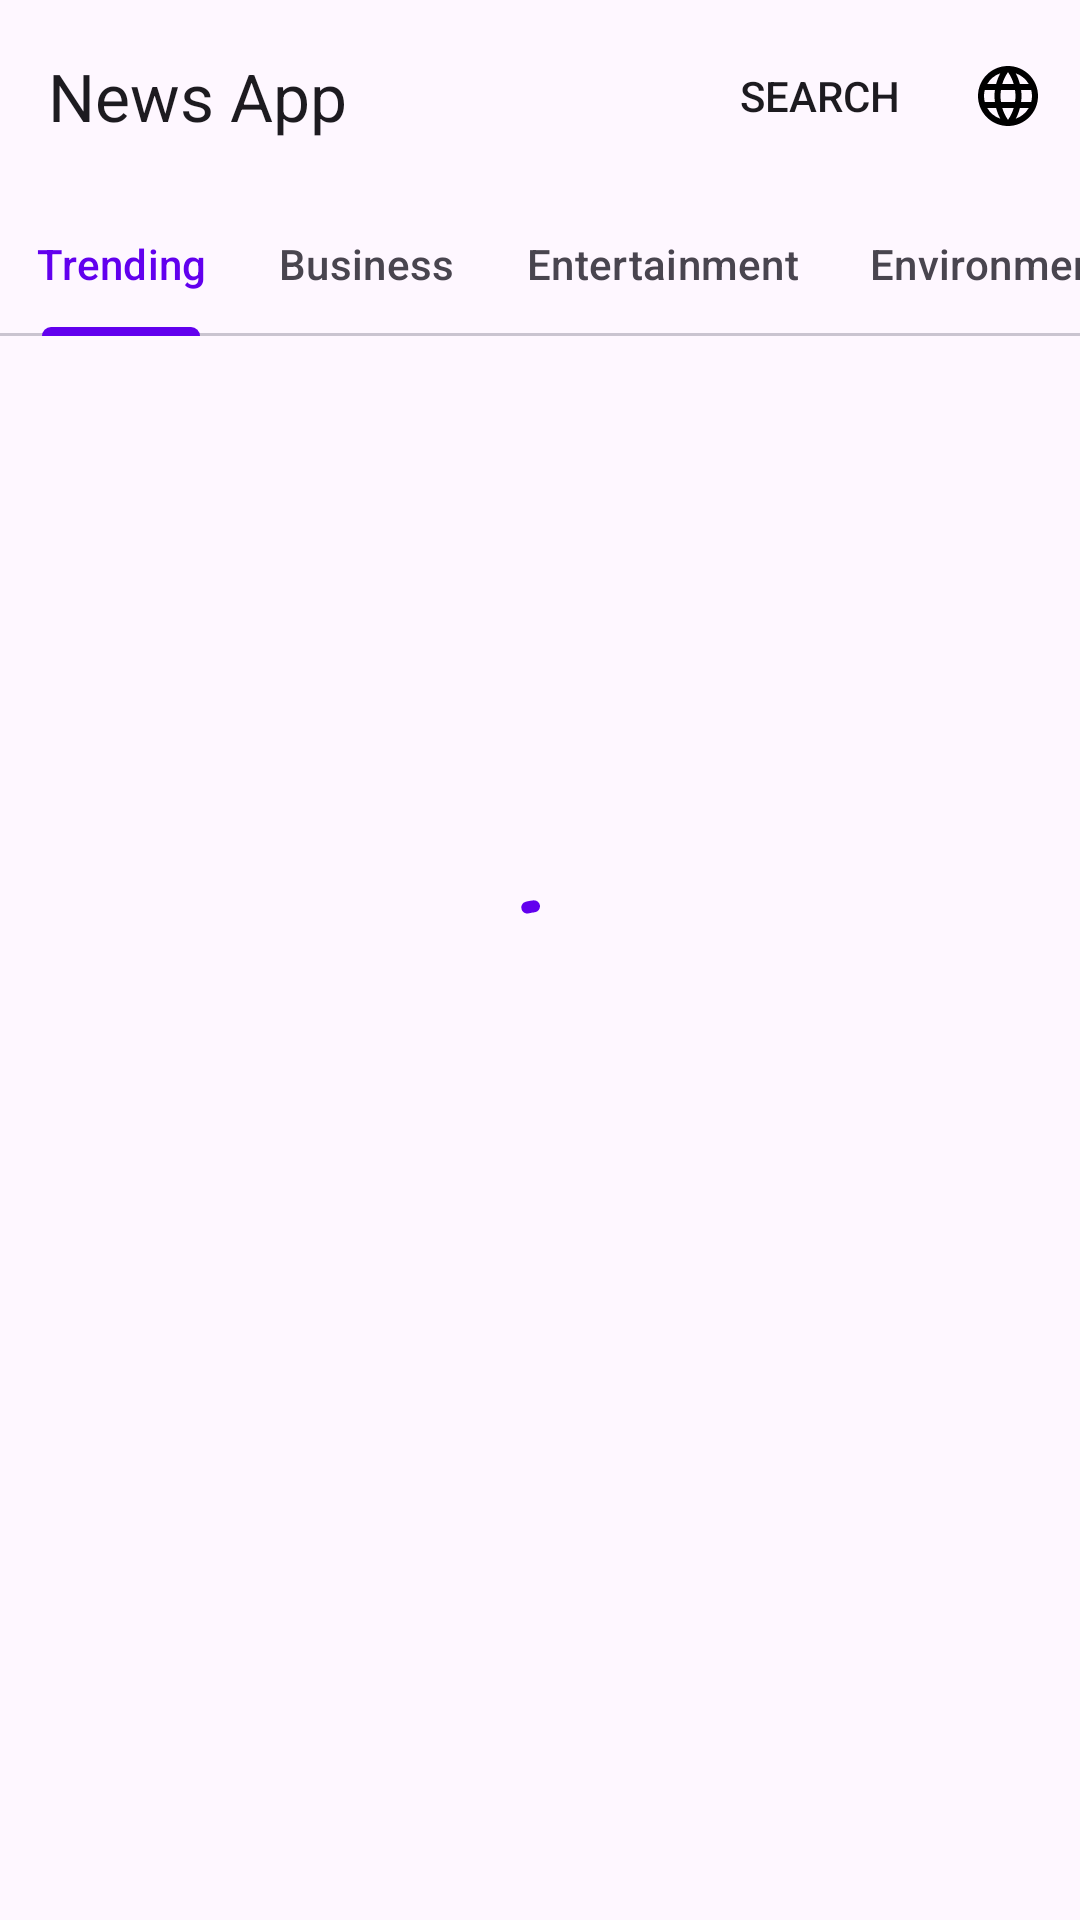

Write the Android layout XML for this screen, with the resource values it uses.
<!-- AndroidManifest.xml: application theme Theme.NewsApp -->
<!-- res/layout/fragment_home.xml -->
<?xml version="1.0" encoding="utf-8"?>
<androidx.coordinatorlayout.widget.CoordinatorLayout xmlns:android="http://schemas.android.com/apk/res/android"
    xmlns:app="http://schemas.android.com/apk/res-auto"
    xmlns:tools="http://schemas.android.com/tools"
    android:layout_width="match_parent"
    android:layout_height="match_parent"
    tools:context=".HomeFragment">

    <com.google.android.material.appbar.AppBarLayout
        android:layout_width="match_parent"
        android:layout_height="wrap_content"
        android:background="@android:color/transparent">

        <com.google.android.material.appbar.MaterialToolbar
            android:id="@+id/home_toolbar"
            android:layout_width="match_parent"
            android:layout_height="wrap_content"
            app:layout_scrollFlags="enterAlwaysCollapsed|snap|scroll"
            app:menu="@menu/home_menu"
            app:title="News App"/>

        <include
            android:id="@+id/category_tab"
            layout="@layout/news_category_tabs"
            android:layout_width="match_parent"
            android:layout_height="wrap_content" />
    </com.google.android.material.appbar.AppBarLayout>


    <androidx.recyclerview.widget.RecyclerView
        android:id="@+id/news_view"
        android:layout_width="match_parent"
        android:layout_height="match_parent"
        android:layout_marginTop="@dimen/dimen_6"
        app:layoutManager="androidx.recyclerview.widget.LinearLayoutManager"
        app:layout_behavior="com.google.android.material.appbar.AppBarLayout$ScrollingViewBehavior" />

    <com.google.android.material.progressindicator.CircularProgressIndicator
        android:id="@+id/loading"
        android:layout_width="wrap_content"
        android:layout_height="wrap_content"
        android:layout_gravity="center"
        android:indeterminate="true" />

    <include
        android:id="@+id/message_layout"
        layout="@layout/message"
        android:layout_width="match_parent"
        android:layout_height="wrap_content"
        android:layout_gravity="center"
        android:layout_marginHorizontal="@dimen/dimen_16"
        android:visibility="gone" />


</androidx.coordinatorlayout.widget.CoordinatorLayout>
<!-- res/layout/news_category_tabs.xml (included above) -->
<?xml version="1.0" encoding="utf-8"?>
<com.google.android.material.tabs.TabLayout
    xmlns:android="http://schemas.android.com/apk/res/android"
    android:layout_width="match_parent"
    xmlns:app="http://schemas.android.com/apk/res-auto"
    app:tabMode="scrollable"
    android:layout_height="wrap_content">

    <com.google.android.material.tabs.TabItem
        android:layout_width="wrap_content"
        android:layout_height="wrap_content"
        android:text="@string/trending"/>
    <com.google.android.material.tabs.TabItem
        android:layout_width="wrap_content"
        android:layout_height="wrap_content"
        android:text="@string/business"/>
    <com.google.android.material.tabs.TabItem
        android:layout_width="wrap_content"
        android:layout_height="wrap_content"
        android:text="@string/entertainment"/>
    <com.google.android.material.tabs.TabItem
        android:layout_width="wrap_content"
        android:layout_height="wrap_content"
        android:text="@string/environment"/>
    <com.google.android.material.tabs.TabItem
        android:layout_width="wrap_content"
        android:layout_height="wrap_content"
        android:text="@string/food"/>
    <com.google.android.material.tabs.TabItem
        android:layout_width="wrap_content"
        android:layout_height="wrap_content"
        android:text="@string/health"/>
    <com.google.android.material.tabs.TabItem
        android:layout_width="wrap_content"
        android:layout_height="wrap_content"
        android:text="@string/politics"/>
    <com.google.android.material.tabs.TabItem
        android:layout_width="wrap_content"
        android:layout_height="wrap_content"
        android:text="@string/science"/>
    <com.google.android.material.tabs.TabItem
        android:layout_width="wrap_content"
        android:layout_height="wrap_content"
        android:text="@string/sports"/>
    <com.google.android.material.tabs.TabItem
        android:layout_width="wrap_content"
        android:layout_height="wrap_content"
        android:text="@string/technology"/>
    <com.google.android.material.tabs.TabItem
        android:layout_width="wrap_content"
        android:layout_height="wrap_content"
        android:text="@string/top"/>
    <com.google.android.material.tabs.TabItem
        android:layout_width="wrap_content"
        android:layout_height="wrap_content"
        android:text="@string/world"/>


</com.google.android.material.tabs.TabLayout>
<!-- res/layout/message.xml (included above) -->
<?xml version="1.0" encoding="utf-8"?>
<androidx.constraintlayout.widget.ConstraintLayout xmlns:android="http://schemas.android.com/apk/res/android"
    android:layout_width="match_parent"
    android:layout_height="wrap_content"
    xmlns:app="http://schemas.android.com/apk/res-auto">
    <androidx.constraintlayout.widget.Guideline
        android:id="@+id/guideline"
        android:layout_width="wrap_content"
        android:layout_height="wrap_content"
        android:orientation="vertical"
        app:layout_constraintGuide_percent="0.4" />

    <androidx.constraintlayout.widget.Guideline
        android:id="@+id/guideline1"
        android:layout_width="wrap_content"
        android:layout_height="wrap_content"
        android:orientation="vertical"
        app:layout_constraintGuide_percent="0.6" />

    <ImageView
        android:id="@+id/message_icon"
        android:layout_width="0dp"
        android:layout_height="0dp"
        android:src="@drawable/ic_search_empty"
        app:layout_constraintDimensionRatio="1:1"
        app:layout_constraintEnd_toEndOf="@id/guideline1"
        app:layout_constraintStart_toStartOf="@id/guideline"
        app:layout_constraintTop_toTopOf="parent" />

    <TextView
        android:id="@+id/message_title"
        android:layout_width="match_parent"
        android:layout_height="wrap_content"
        app:layout_constraintStart_toStartOf="parent"
        app:layout_constraintTop_toBottomOf="@id/message_icon"
        android:textAppearance="@style/TextAppearance.Material3.TitleMedium"
        android:layout_marginTop="@dimen/dimen_16"
        android:text="@string/no_result_found"
        android:textAlignment="center"/>

    <TextView
        android:id="@+id/message_subtitle"
        android:layout_width="match_parent"
        android:layout_height="wrap_content"
        app:layout_constraintStart_toStartOf="parent"
        app:layout_constraintTop_toBottomOf="@id/message_title"
        android:layout_marginTop="@dimen/dimen_6"
        android:text="@string/no_result_found"
        android:textAlignment="center"/>
</androidx.constraintlayout.widget.ConstraintLayout>
<!-- resources referenced by this layout -->
<resources>
  <!-- drawable ic_search_empty (drawable) -->
  <vector android:height="24dp" android:viewportHeight="100"
      android:tint="?attr/colorPrimary"
      android:viewportWidth="100" android:width="24dp" xmlns:android="http://schemas.android.com/apk/res/android">
      <group>
          <clip-path android:pathData="M0,0h100v100h-100z"/>
          <path android:fillColor="#000000" android:pathData="M50,0C22.43,0 0,22.43 0,50C0,77.57 22.43,100 50,100C77.57,100 100,77.57 100,50C100,22.43 77.57,0 50,0ZM50,94.59C37.75,94.59 26.64,89.63 18.57,81.61C15.35,78.4 12.62,74.71 10.49,70.65C7.24,64.48 5.41,57.45 5.41,50C5.41,25.41 25.41,5.41 50,5.41C61.66,5.41 72.29,9.91 80.25,17.26C84.37,21.08 87.78,25.66 90.23,30.78C93.03,36.6 94.59,43.12 94.59,50C94.59,74.59 74.59,94.59 50,94.59Z"/>
          <path android:fillColor="#00000000"
              android:pathData="M55.69,61.42C61.14,62.56 66.11,65.34 69.96,69.34C70.38,69.77 70.92,69.74 71.19,69.53C71.35,69.41 71.43,69.24 71.44,69.1C71.46,68.96 71.42,68.85 71.34,68.75C67.24,64.34 61.87,61.28 55.98,60.05L55.69,61.42ZM55.69,61.42C46.35,59.47 36.6,62.56 30.05,69.34C29.63,69.78 29.08,69.74 28.81,69.53C28.65,69.41 28.57,69.25 28.56,69.1C28.54,68.96 28.58,68.85 28.66,68.76C35.54,61.36 46.01,57.96 55.98,60.05L55.69,61.42Z"
              android:strokeColor="#000000" android:strokeWidth="4"/>
          <path android:fillColor="#000000" android:pathData="M33.33,44.26C36.32,44.26 38.74,41.84 38.74,38.85C38.74,35.87 36.32,33.45 33.33,33.45C30.35,33.45 27.93,35.87 27.93,38.85C27.93,41.84 30.35,44.26 33.33,44.26Z"/>
          <path android:fillColor="#000000" android:pathData="M66.78,44.26C69.77,44.26 72.19,41.84 72.19,38.85C72.19,35.87 69.77,33.45 66.78,33.45C63.79,33.45 61.37,35.87 61.37,38.85C61.37,41.84 63.79,44.26 66.78,44.26Z"/>
      </group>
  </vector>
  <string name="business">Business</string>
  <string name="entertainment">Entertainment</string>
  <string name="environment">Environment</string>
  <string name="food">Food</string>
  <string name="health">Health</string>
  <string name="no_result_found">No Result found</string>
  <string name="politics">Politics</string>
  <string name="science">Science</string>
  <string name="sports">Sports</string>
  <string name="technology">Technology</string>
  <string name="top">Top</string>
  <string name="trending">Trending</string>
  <string name="world">World</string>
  <style name="Theme.NewsApp" parent="Theme.Material3.Light.NoActionBar">
          
          <item name="android:statusBarColor">@android:color/transparent</item>
          <item name="android:windowLightStatusBar">true</item>
          <item name="android:windowLightNavigationBar" tools:targetApi="27">true</item>
          <item name="android:navigationBarColor">@android:color/transparent</item>
  
          
          <item name="colorPrimary">@color/purple_500</item>
          <item name="colorPrimaryVariant">@color/purple_700</item>
          <item name="colorOnPrimary">@color/white</item>
          
          <item name="colorSecondary">@color/teal_200</item>
          <item name="colorSecondaryVariant">@color/teal_700</item>
          <item name="colorOnSecondary">@color/black</item>
  
          
      </style>
  <!-- not gathered from this repository: default colours our renderer supplied (Android Studio template values) -->
  <color name="purple_500">#FF6200EE</color>
  <color name="purple_700">#FF3700B3</color>
  <color name="teal_200">#FF03DAC5</color>
  <color name="teal_700">#FF018786</color>
  <color name="black">#FF000000</color>
  <color name="white">#FFFFFFFF</color>
</resources>
